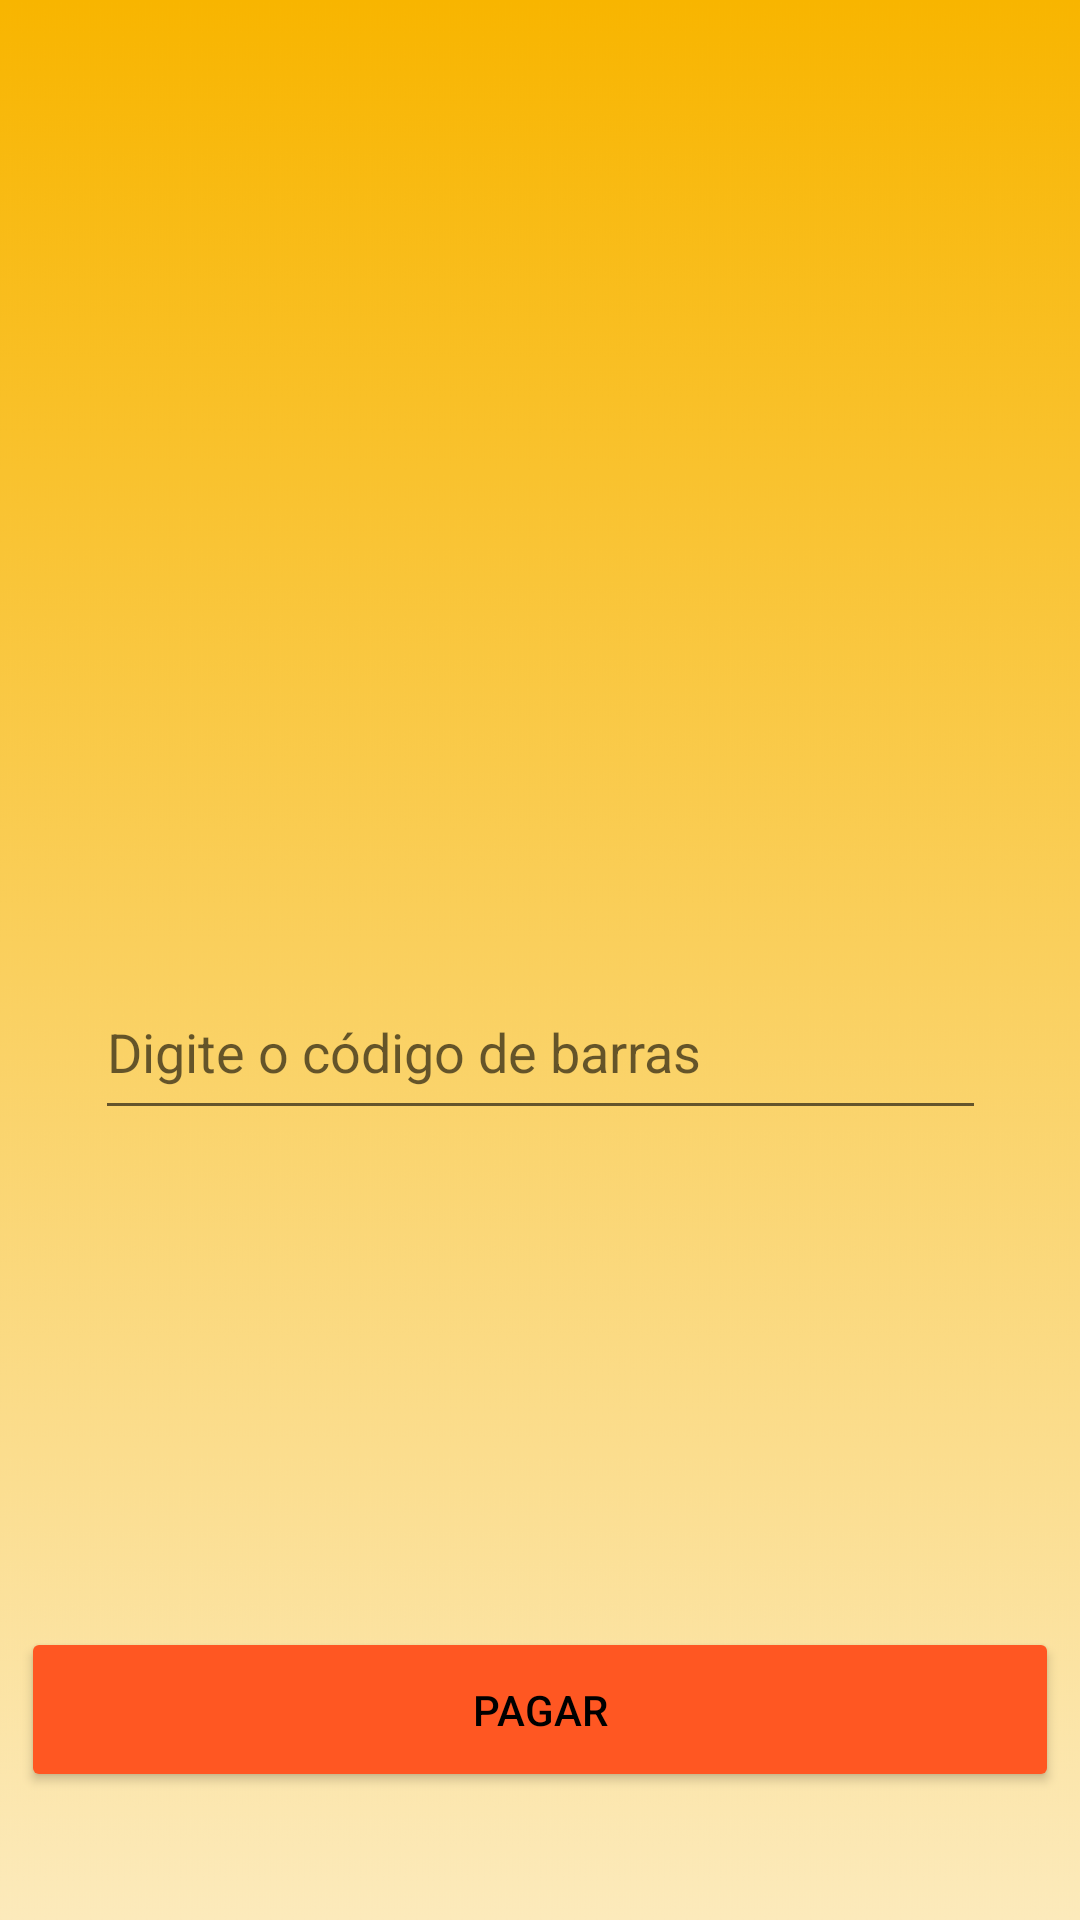

Write the Android layout XML for this screen, with the resource values it uses.
<!-- AndroidManifest.xml: application theme Theme.MeuAplicativoPayCoin -->
<!-- res/layout/activity_digite_codigo_barras.xml -->
<?xml version="1.0" encoding="utf-8"?>
<androidx.constraintlayout.widget.ConstraintLayout xmlns:android="http://schemas.android.com/apk/res/android"
    xmlns:app="http://schemas.android.com/apk/res-auto"
    xmlns:tools="http://schemas.android.com/tools"
    android:layout_width="match_parent"
    android:layout_height="match_parent"
    android:background="@drawable/gradient"
    tools:context=".Activity_digiteCodigoBarras">

    <EditText
        android:layout_width="297dp"
        android:layout_height="55dp"
        android:ems="10"
        android:hint="Digite o código de barras"
        android:inputType="number"
        app:layout_constraintBottom_toBottomOf="parent"
        app:layout_constraintEnd_toEndOf="parent"
        app:layout_constraintStart_toStartOf="parent"
        app:layout_constraintTop_toTopOf="parent"
        app:layout_constraintVertical_bias="0.55" />

    <ImageView
        android:layout_width="120dp"
        android:layout_height="116dp"
        app:layout_constraintBottom_toBottomOf="parent"
        app:layout_constraintEnd_toEndOf="parent"
        app:layout_constraintHorizontal_bias="0.498"
        app:layout_constraintStart_toStartOf="parent"
        app:layout_constraintTop_toTopOf="parent"
        app:layout_constraintVertical_bias="0.299"
        app:srcCompat="@drawable/iconecodigodebarras" />

    <Button
        android:id="@+id/digiteCodigoBarras_btn_detalharPagamento"
        android:layout_width="346dp"
        android:layout_height="55dp"
        android:backgroundTint="#FF5722"
        android:text="pagar"
        android:textColor="#000"
        app:layout_constraintBottom_toBottomOf="parent"
        app:layout_constraintEnd_toEndOf="parent"
        app:layout_constraintHorizontal_bias="0.492"
        app:layout_constraintStart_toStartOf="parent"
        app:layout_constraintTop_toTopOf="parent"
        app:layout_constraintVertical_bias="0.927" />

    <ImageButton
        android:id="@+id/digiteCodigoBarras_imgbtn_voltarMetodoPagamento"
        android:layout_width="wrap_content"
        android:layout_height="wrap_content"
        android:backgroundTint="#00FFFFFF"
        app:layout_constraintBottom_toBottomOf="parent"
        app:layout_constraintEnd_toEndOf="parent"
        app:layout_constraintHorizontal_bias="0.047"
        app:layout_constraintStart_toStartOf="parent"
        app:layout_constraintTop_toTopOf="parent"
        app:layout_constraintVertical_bias="0.019"
        app:srcCompat="@drawable/voltar" />

</androidx.constraintlayout.widget.ConstraintLayout>
<!-- resources referenced by this layout -->
<resources>
  <!-- drawable gradient: jpg bitmap (drawable-v24, 253009 bytes) -->
  <style name="Theme.MeuAplicativoPayCoin" parent="Theme.MaterialComponents.DayNight.DarkActionBar">
          
          <item name="colorPrimary">@color/purple_500</item>
          <item name="colorPrimaryVariant">@color/purple_700</item>
          <item name="colorOnPrimary">@color/white</item>
          
          <item name="colorSecondary">@color/teal_200</item>
          <item name="colorSecondaryVariant">@color/teal_700</item>
          <item name="colorOnSecondary">@color/black</item>
          
          <item name="android:statusBarColor" tools:targetApi="l">?attr/colorPrimaryVariant</item>
          
      </style>
  <!-- not gathered from this repository: default colours our renderer supplied (Android Studio template values) -->
  <color name="purple_500">#FF6200EE</color>
  <color name="purple_700">#FF3700B3</color>
  <color name="teal_200">#FF03DAC5</color>
  <color name="teal_700">#FF018786</color>
  <color name="black">#FF000000</color>
  <color name="white">#FFFFFFFF</color>
</resources>
